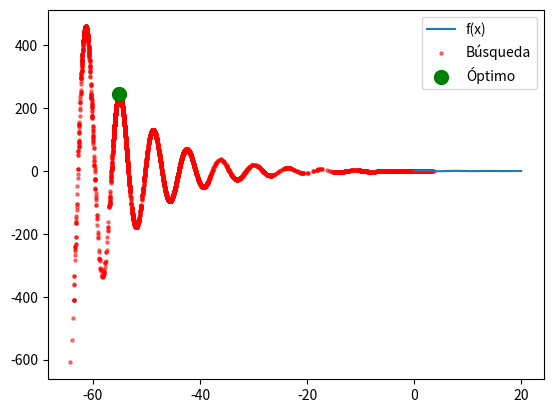

Here is the Python script that generated this plot:
import numpy as np
import matplotlib.pyplot as plt
import math
import random

# Función objetivo
def f(x):
    return np.sin(x) * np.exp(-0.1 * x)

# Recocido Simulado
def recocido_simulado(f, x_inicial, temp_inicial=1000, enfriamiento=0.95, iter_por_temp=100):
    x_actual = x_inicial
    temp = temp_inicial
    historial = []  # Para graficar
    
    while temp > 1e-3:  # Condición de parada (temp cercana a 0)
        for _ in range(iter_por_temp):
            # Generar vecino aleatorio
            x_vecino = x_actual + random.uniform(-1, 1)
            delta = f(x_vecino) - f(x_actual)
            
            # Criterio de aceptación
            if delta > 0 or random.random() < math.exp(delta / temp):
                x_actual = x_vecino
            historial.append(x_actual)
        
        temp *= enfriamiento  # Enfriar
    
    return x_actual, historial

# Ejecución
x_opt, historial = recocido_simulado(f, x_inicial=0.0)

# Graficar
x_vals = np.linspace(0, 20, 100)
plt.plot(x_vals, f(x_vals), label="f(x)")
plt.scatter(historial, [f(x) for x in historial], c='red', s=5, alpha=0.5, label="Búsqueda")
plt.scatter(x_opt, f(x_opt), c='green', s=100, label="Óptimo")
plt.legend()
plt.show()

print(f"Máximo encontrado: x = {x_opt:.2f}, f(x) = {f(x_opt):.2f}")